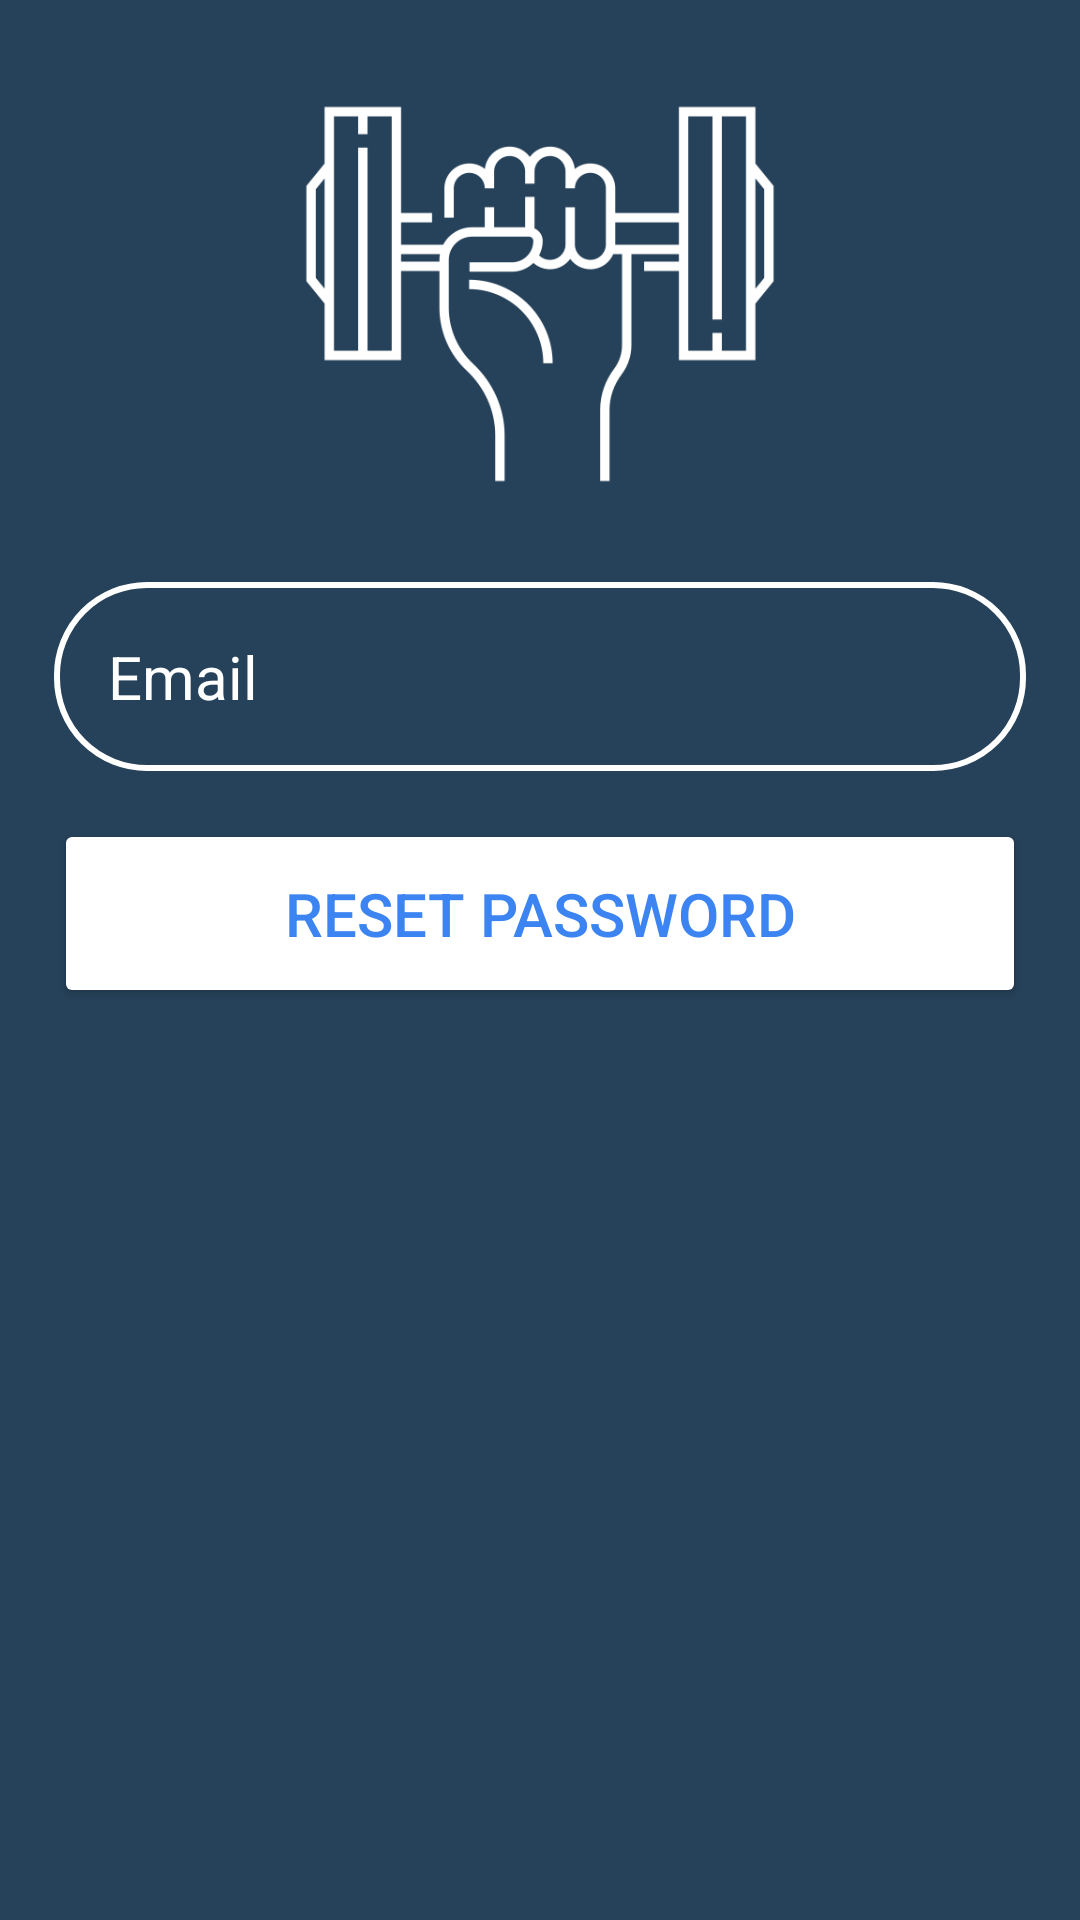

The Android layout XML behind this screen, and the referenced resources:
<!-- AndroidManifest.xml: application theme Theme.StayFit20 -->
<!-- res/layout/activity_forgot_password.xml -->
<?xml version="1.0" encoding="utf-8"?>
<androidx.constraintlayout.widget.ConstraintLayout
    xmlns:android="http://schemas.android.com/apk/res/android"
    xmlns:app="http://schemas.android.com/apk/res-auto"
    xmlns:tools="http://schemas.android.com/tools"
    android:id="@+id/main"
    android:layout_width="match_parent"
    android:layout_height="match_parent"
    android:background="@drawable/splash_bg"
    android:padding="18dp"
    android:orientation="vertical"
    tools:context=".ForgotPassword">

    <ImageView
        android:id="@+id/logo_image"
        android:layout_width="160dp"
        android:layout_height="160dp"
        android:src="@drawable/stayfitlogo2"
        app:layout_constraintTop_toTopOf="parent"
        app:layout_constraintStart_toStartOf="parent"
        app:layout_constraintEnd_toEndOf="parent"
        android:contentDescription="logo"/>

    <EditText
        android:id="@+id/email_input"
        android:layout_width="0dp"
        android:layout_height="wrap_content"
        android:layout_marginTop="16dp"
        android:hint="@string/email"
        android:textColor="@color/white"
        android:textColorHint="@color/white"
        android:textSize="20sp"
        android:background="@drawable/round_corner"
        android:padding="18dp"
        android:inputType="textEmailAddress"
        app:layout_constraintStart_toStartOf="parent"
        app:layout_constraintEnd_toEndOf="parent"
        app:layout_constraintTop_toBottomOf="@+id/logo_image"/>

    <Button
        android:id="@+id/reset_password_btn"
        android:layout_width="0dp"
        android:layout_height="wrap_content"
        android:layout_marginTop="16dp"
        android:text="Reset Password"
        android:backgroundTint="@color/white"
        android:textColor="#3B84F1"
        android:textSize="20sp"
        android:padding="18dp"
        app:layout_constraintStart_toStartOf="parent"
        app:layout_constraintEnd_toEndOf="parent"
        app:layout_constraintTop_toBottomOf="@+id/email_input"/>

    <ProgressBar
        android:id="@+id/progress_bar"
        android:layout_width="wrap_content"
        android:layout_height="wrap_content"
        android:visibility="gone"
        app:layout_constraintTop_toTopOf="parent"
        app:layout_constraintBottom_toBottomOf="parent"
        app:layout_constraintStart_toStartOf="parent"
        app:layout_constraintEnd_toEndOf="parent"/>

</androidx.constraintlayout.widget.ConstraintLayout>
<!-- resources referenced by this layout -->
<resources>
  <!-- drawable round_corner (drawable) -->
  <?xml version="1.0" encoding="utf-8"?>
  <shape xmlns:android="http://schemas.android.com/apk/res/android"
  
      android:shape="rectangle"
      >
      <corners android:radius="30dp"/>
      <stroke android:width="2dp" android:color="@color/white"/>
  </shape>
  <!-- drawable splash_bg (drawable) -->
  <?xml version="1.0" encoding="utf-8"?>
  <shape xmlns:android="http://schemas.android.com/apk/res/android">
  <solid android:color="#26425A">
  </solid>
  </shape>
  <!-- drawable stayfitlogo2: png bitmap (drawable, 14139 bytes) -->
  <string name="email">Email</string>
  <style name="Theme.StayFit20" parent="Base.Theme.StayFit20" />
  <style name="Base.Theme.StayFit20" parent="Theme.Material3.DayNight.NoActionBar">
          
          
      </style>
  <!-- not gathered from this repository: default colours our renderer supplied (Android Studio template values) -->
  <color name="white">#FFFFFFFF</color>
</resources>
